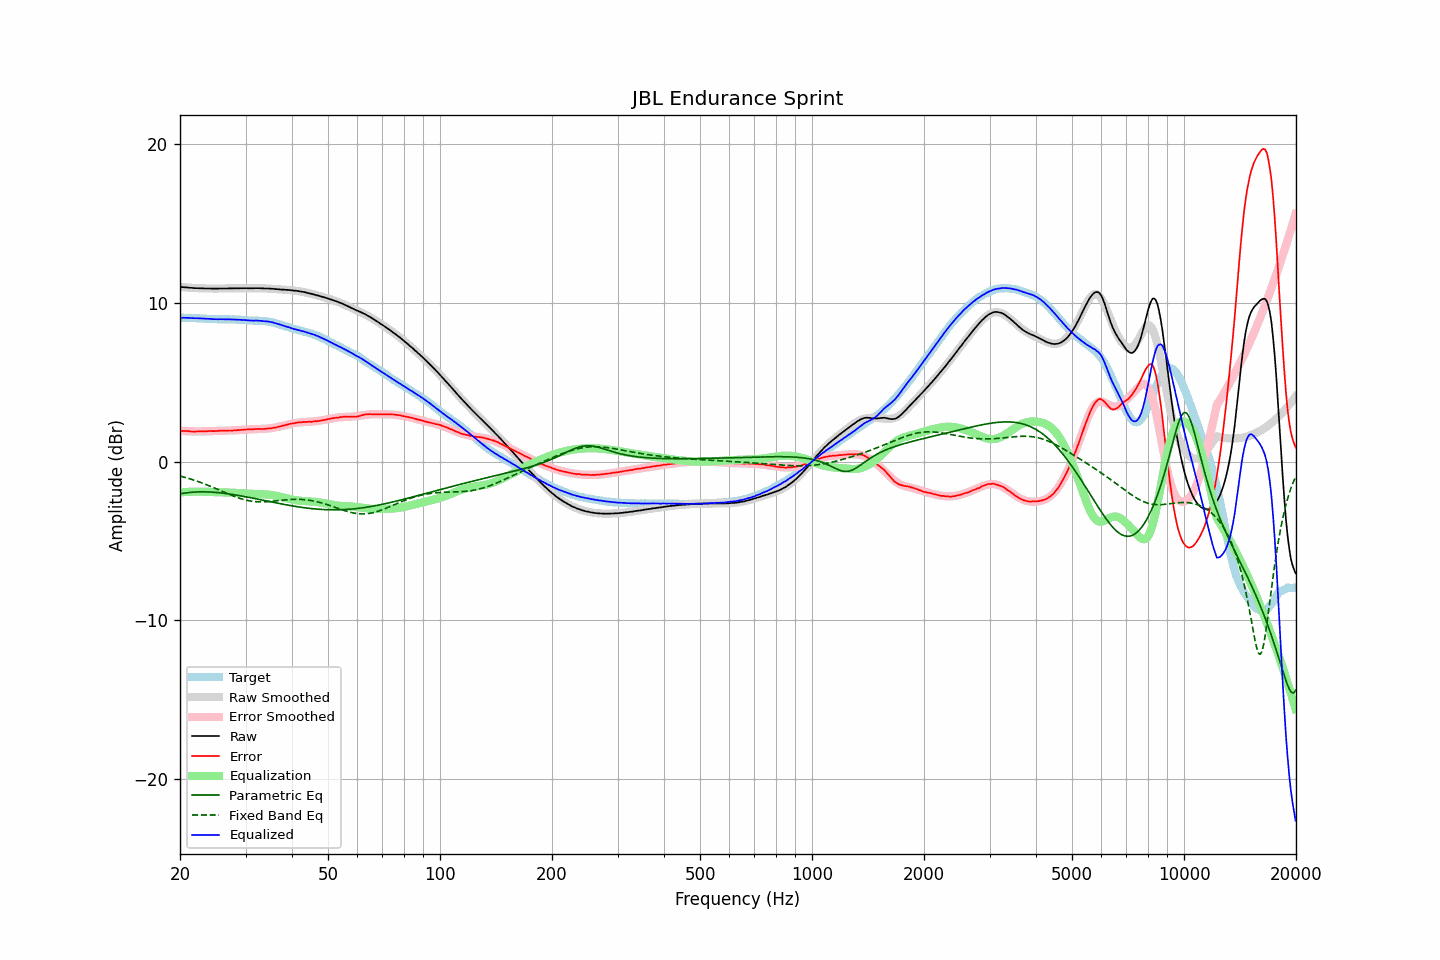

Data behind this chart, as committed beside it:
frequency, raw, error, smoothed, error_smoothed, equalization, parametric_eq, fixed_band_eq, equalized_raw, equalized_smoothed, target
20.00, 11.00, 1.95, 11.00, 1.94, -1.94, -2.03, -0.91, 9.06, 9.06, 9.06
20.20, 10.99, 1.94, 10.99, 1.93, -1.93, -2.02, -0.94, 9.06, 9.06, 9.06
20.40, 10.98, 1.93, 10.98, 1.93, -1.93, -2.00, -0.97, 9.05, 9.05, 9.05
20.61, 10.97, 1.92, 10.97, 1.92, -1.92, -1.98, -0.99, 9.05, 9.05, 9.05
20.81, 10.97, 1.93, 10.96, 1.92, -1.92, -1.97, -1.02, 9.06, 9.05, 9.04
21.02, 10.96, 1.92, 10.96, 1.91, -1.91, -1.96, -1.05, 9.05, 9.05, 9.04
21.23, 10.94, 1.90, 10.95, 1.91, -1.91, -1.95, -1.08, 9.04, 9.04, 9.04
21.44, 10.94, 1.89, 10.94, 1.90, -1.90, -1.94, -1.11, 9.04, 9.04, 9.05
21.66, 10.93, 1.89, 10.94, 1.90, -1.90, -1.93, -1.15, 9.03, 9.04, 9.04
21.87, 10.92, 1.88, 10.93, 1.90, -1.90, -1.92, -1.18, 9.02, 9.03, 9.04
22.09, 10.92, 1.89, 10.92, 1.90, -1.90, -1.92, -1.21, 9.03, 9.03, 9.03
22.31, 10.92, 1.89, 10.92, 1.89, -1.89, -1.91, -1.25, 9.03, 9.02, 9.03
22.54, 10.91, 1.90, 10.91, 1.90, -1.90, -1.91, -1.29, 9.02, 9.02, 9.02
22.76, 10.91, 1.90, 10.91, 1.90, -1.90, -1.91, -1.32, 9.01, 9.01, 9.01
22.99, 10.91, 1.90, 10.91, 1.90, -1.90, -1.91, -1.36, 9.01, 9.01, 9.01
23.22, 10.90, 1.90, 10.90, 1.90, -1.90, -1.91, -1.40, 9.00, 9.00, 9.00
23.45, 10.90, 1.90, 10.90, 1.90, -1.90, -1.91, -1.44, 9.00, 9.00, 9.00
23.69, 10.90, 1.91, 10.90, 1.91, -1.91, -1.91, -1.48, 8.99, 8.99, 8.99
23.92, 10.90, 1.92, 10.90, 1.91, -1.91, -1.92, -1.52, 8.99, 8.98, 8.98
24.16, 10.90, 1.93, 10.90, 1.92, -1.92, -1.92, -1.56, 8.98, 8.98, 8.98
24.40, 10.89, 1.92, 10.90, 1.92, -1.92, -1.93, -1.60, 8.97, 8.98, 8.97
24.65, 10.89, 1.92, 10.90, 1.92, -1.92, -1.93, -1.65, 8.97, 8.97, 8.97
24.89, 10.89, 1.92, 10.89, 1.93, -1.93, -1.94, -1.69, 8.96, 8.97, 8.97
25.14, 10.89, 1.92, 10.90, 1.93, -1.93, -1.95, -1.73, 8.96, 8.97, 8.97
25.39, 10.89, 1.93, 10.90, 1.93, -1.93, -1.96, -1.78, 8.96, 8.96, 8.96
25.65, 10.90, 1.95, 10.90, 1.93, -1.93, -1.97, -1.82, 8.97, 8.96, 8.96
25.91, 10.90, 1.95, 10.90, 1.94, -1.94, -1.98, -1.87, 8.96, 8.96, 8.95
26.16, 10.90, 1.94, 10.90, 1.94, -1.94, -1.99, -1.91, 8.96, 8.96, 8.96
26.43, 10.90, 1.94, 10.90, 1.94, -1.94, -2.01, -1.95, 8.96, 8.96, 8.96
26.69, 10.90, 1.94, 10.90, 1.94, -1.94, -2.02, -2.00, 8.96, 8.96, 8.96
26.96, 10.90, 1.95, 10.90, 1.95, -1.95, -2.03, -2.04, 8.95, 8.96, 8.96
27.23, 10.91, 1.96, 10.91, 1.95, -1.95, -2.05, -2.08, 8.96, 8.95, 8.95
27.50, 10.90, 1.95, 10.91, 1.96, -1.96, -2.06, -2.13, 8.94, 8.95, 8.95
27.77, 10.91, 1.95, 10.91, 1.96, -1.96, -2.08, -2.17, 8.95, 8.95, 8.96
28.05, 10.91, 1.97, 10.91, 1.97, -1.97, -2.09, -2.20, 8.94, 8.94, 8.95
28.33, 10.91, 1.97, 10.91, 1.97, -1.97, -2.11, -2.24, 8.94, 8.94, 8.94
28.62, 10.91, 1.98, 10.91, 1.98, -1.98, -2.13, -2.28, 8.93, 8.93, 8.93
28.90, 10.91, 1.97, 10.91, 1.98, -1.98, -2.15, -2.31, 8.93, 8.93, 8.94
29.19, 10.92, 2.00, 10.91, 1.99, -1.99, -2.16, -2.34, 8.93, 8.92, 8.92
29.48, 10.91, 2.00, 10.91, 2.00, -2.00, -2.18, -2.37, 8.91, 8.92, 8.91
29.78, 10.92, 2.01, 10.92, 2.01, -2.01, -2.20, -2.40, 8.91, 8.91, 8.91
30.08, 10.92, 2.02, 10.92, 2.01, -2.01, -2.22, -2.43, 8.91, 8.90, 8.90
30.38, 10.91, 2.02, 10.92, 2.02, -2.02, -2.24, -2.45, 8.89, 8.90, 8.89
30.68, 10.91, 2.02, 10.92, 2.02, -2.02, -2.26, -2.47, 8.89, 8.89, 8.89
30.99, 10.91, 2.03, 10.92, 2.03, -2.03, -2.28, -2.49, 8.88, 8.89, 8.88
31.30, 10.91, 2.03, 10.92, 2.03, -2.03, -2.30, -2.50, 8.88, 8.88, 8.88
31.61, 10.91, 2.04, 10.92, 2.04, -2.04, -2.32, -2.51, 8.87, 8.88, 8.87
31.93, 10.92, 2.05, 10.92, 2.04, -2.04, -2.34, -2.52, 8.88, 8.88, 8.87
32.24, 10.92, 2.05, 10.92, 2.04, -2.04, -2.36, -2.53, 8.88, 8.87, 8.88
32.57, 10.92, 2.06, 10.91, 2.05, -2.05, -2.38, -2.54, 8.87, 8.87, 8.86
32.89, 10.91, 2.05, 10.91, 2.05, -2.05, -2.40, -2.54, 8.86, 8.86, 8.87
33.22, 10.91, 2.05, 10.91, 2.05, -2.05, -2.42, -2.54, 8.86, 8.86, 8.86
33.55, 10.90, 2.05, 10.91, 2.06, -2.06, -2.44, -2.54, 8.84, 8.85, 8.86
33.89, 10.90, 2.06, 10.90, 2.07, -2.07, -2.46, -2.53, 8.84, 8.84, 8.84
34.23, 10.90, 2.08, 10.90, 2.07, -2.07, -2.48, -2.53, 8.83, 8.83, 8.82
34.57, 10.90, 2.08, 10.89, 2.08, -2.08, -2.50, -2.52, 8.82, 8.81, 8.82
34.92, 10.89, 2.10, 10.89, 2.10, -2.10, -2.52, -2.51, 8.80, 8.79, 8.79
35.27, 10.88, 2.10, 10.88, 2.11, -2.11, -2.54, -2.50, 8.77, 8.77, 8.79
35.62, 10.88, 2.13, 10.87, 2.12, -2.12, -2.57, -2.49, 8.76, 8.75, 8.75
35.97, 10.86, 2.13, 10.87, 2.14, -2.14, -2.59, -2.48, 8.72, 8.72, 8.73
... 635 more rows
